The GitHub repository OmarPelcastre/IA.FINAL contains a labelled image folder "data" with 6 categories: alfil, caballo, dama, peon, rey, torre. Examples follow, each with its label.

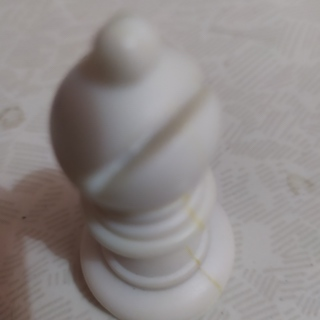
Label: alfil

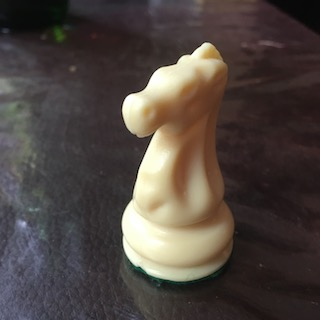
Label: caballo

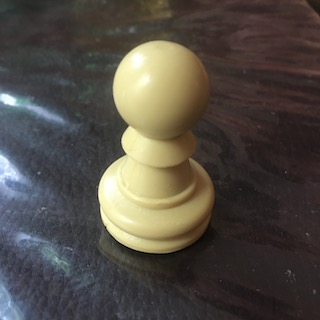
Label: peon

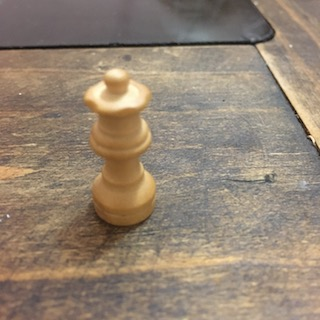
Label: dama

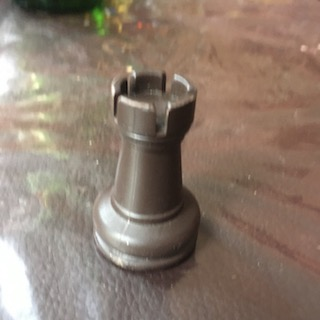
Label: torre

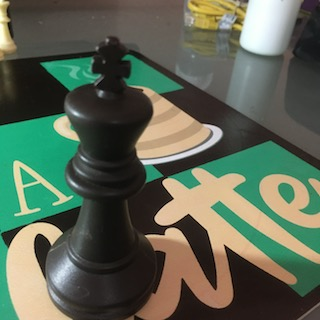
Label: rey
